2-way image classification set "AMDNet23 Dataset" from GitHub (Melanie823/DeepLearning); label vocabulary: amd, diabetes.

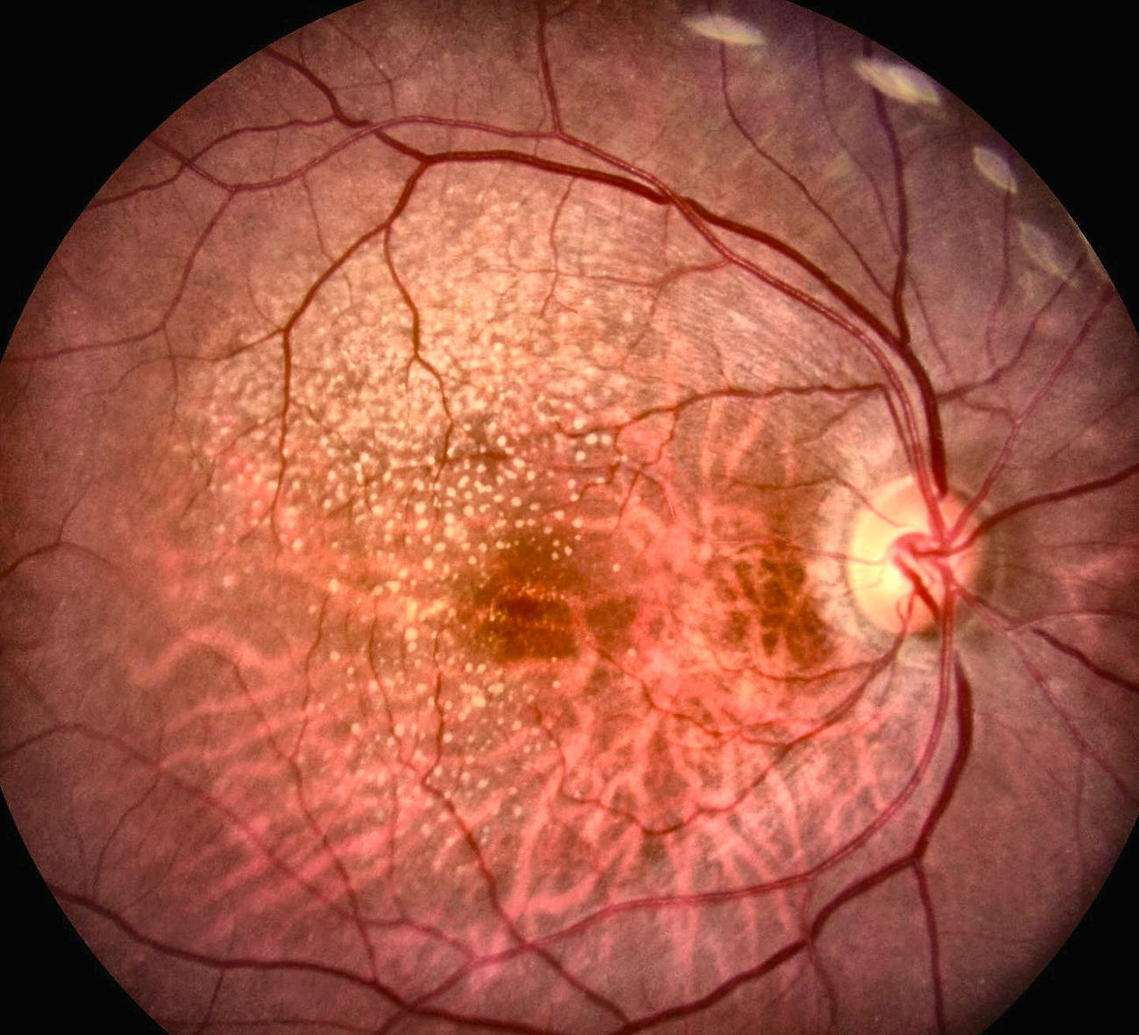
Label: amd

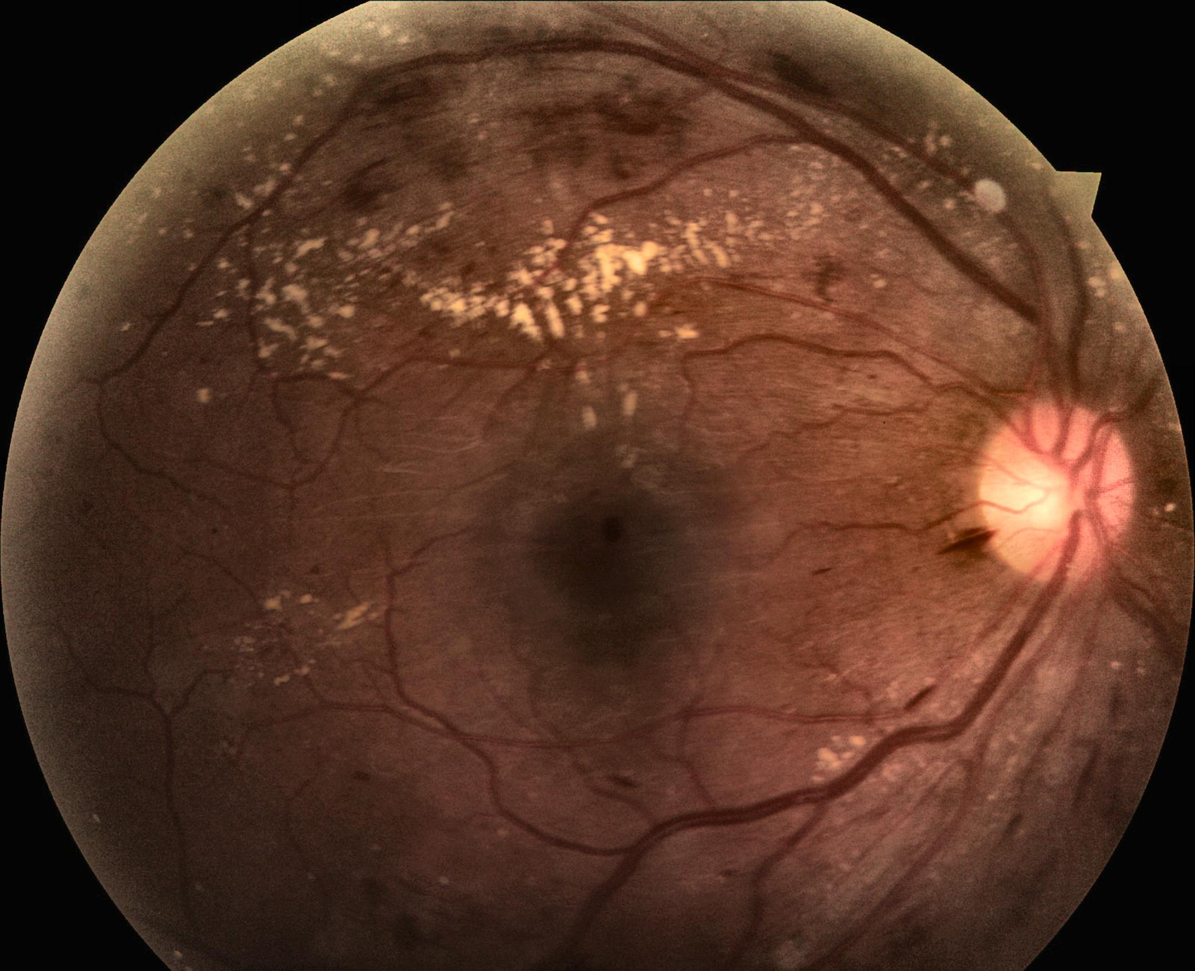
Label: diabetes

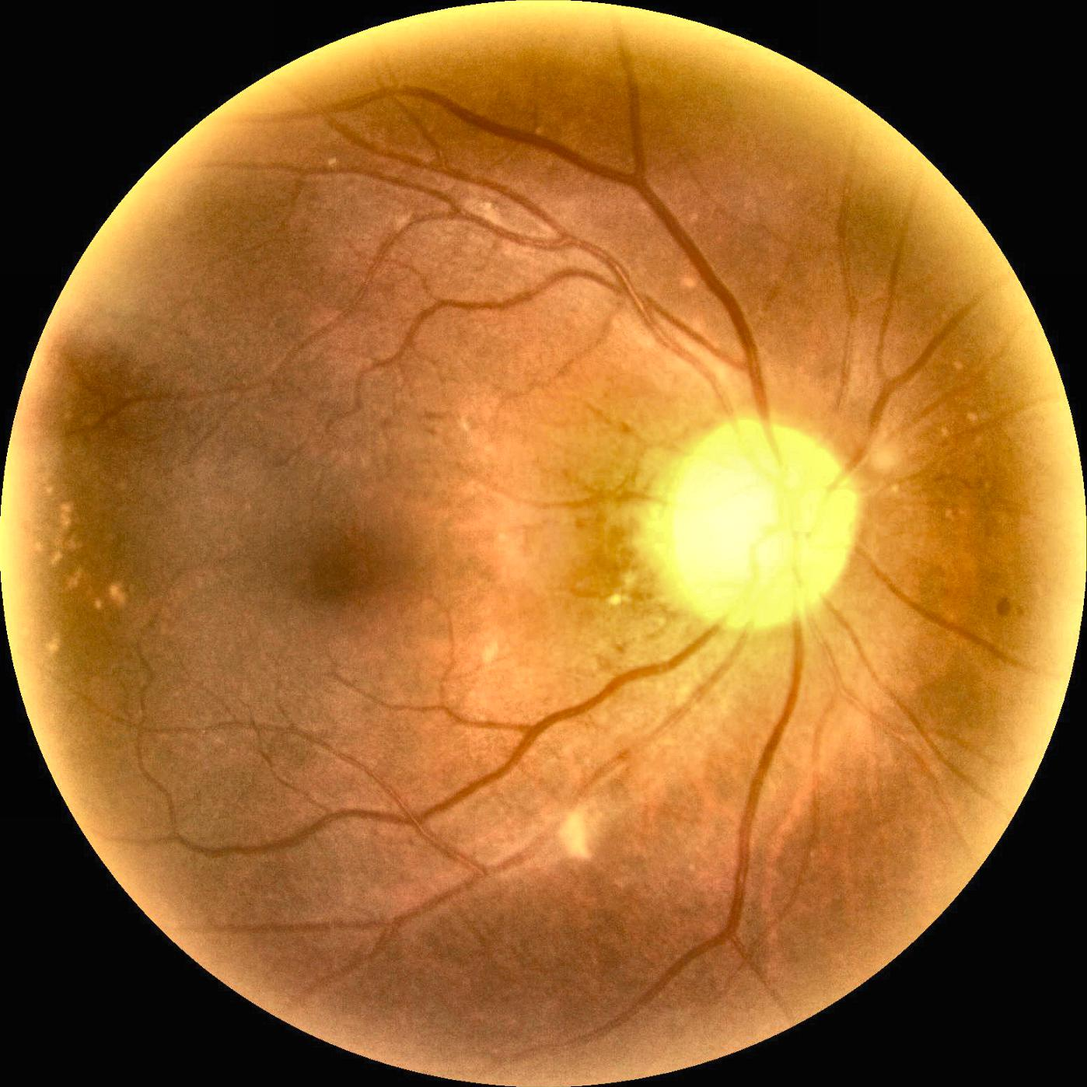
Label: diabetes

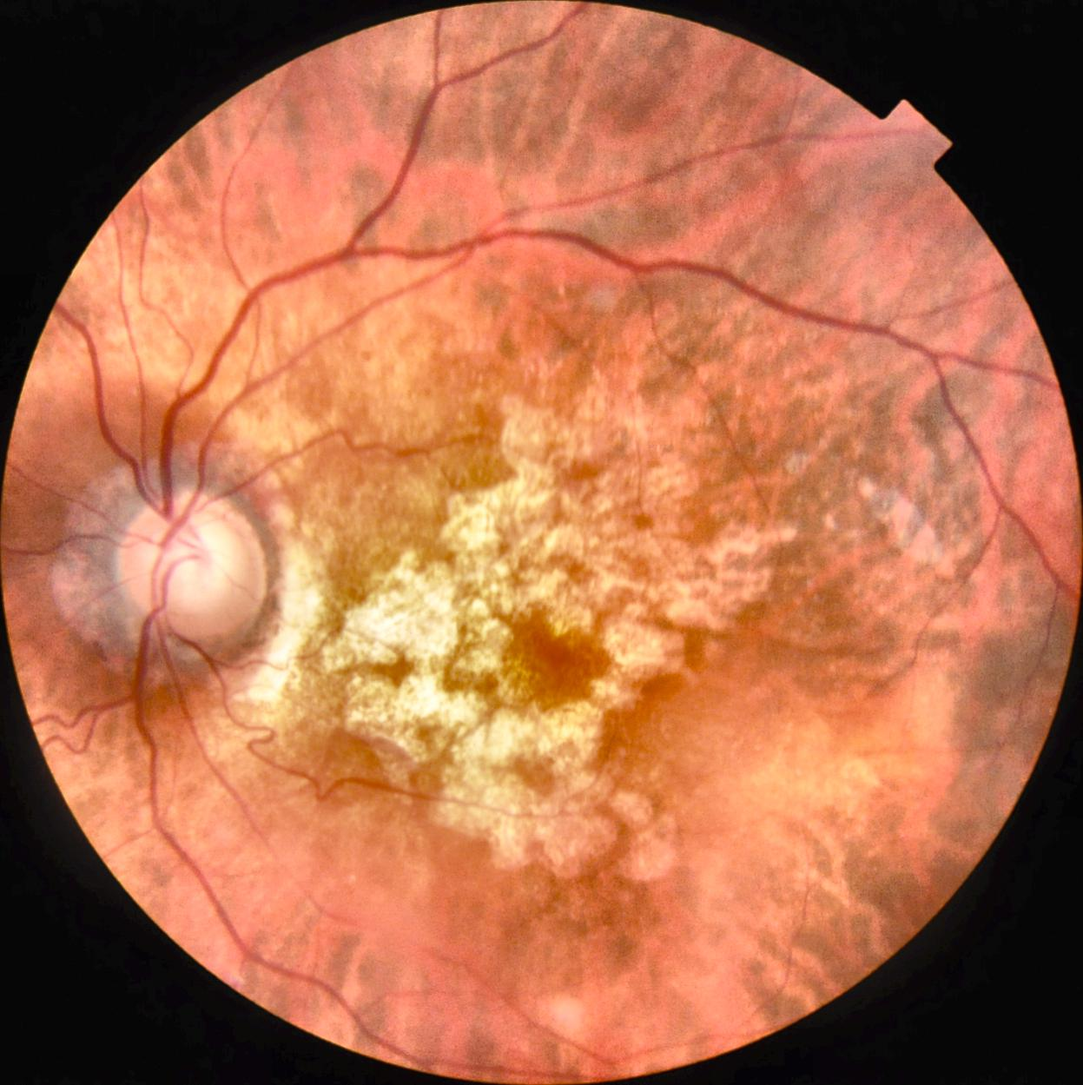
Label: amd

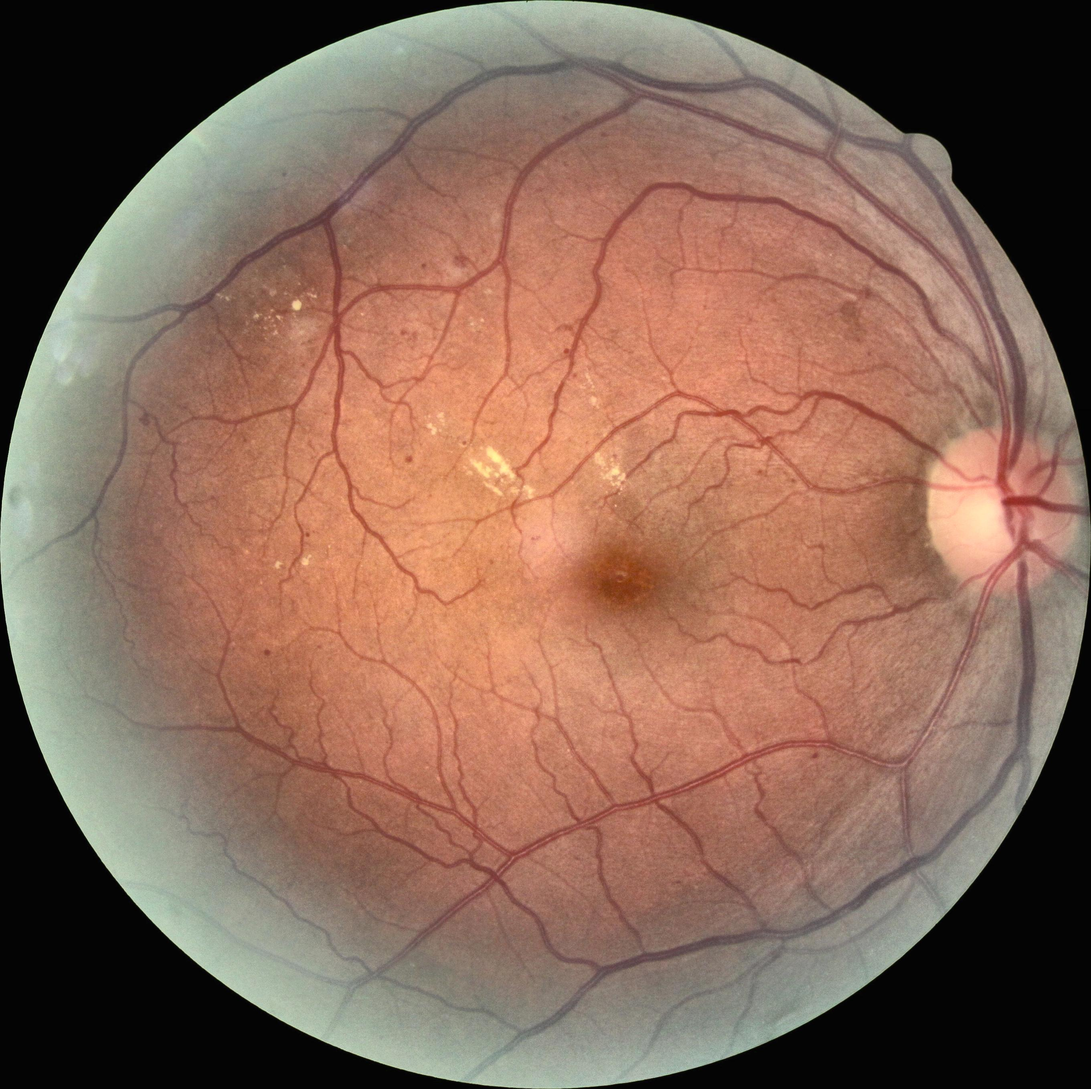
Label: diabetes

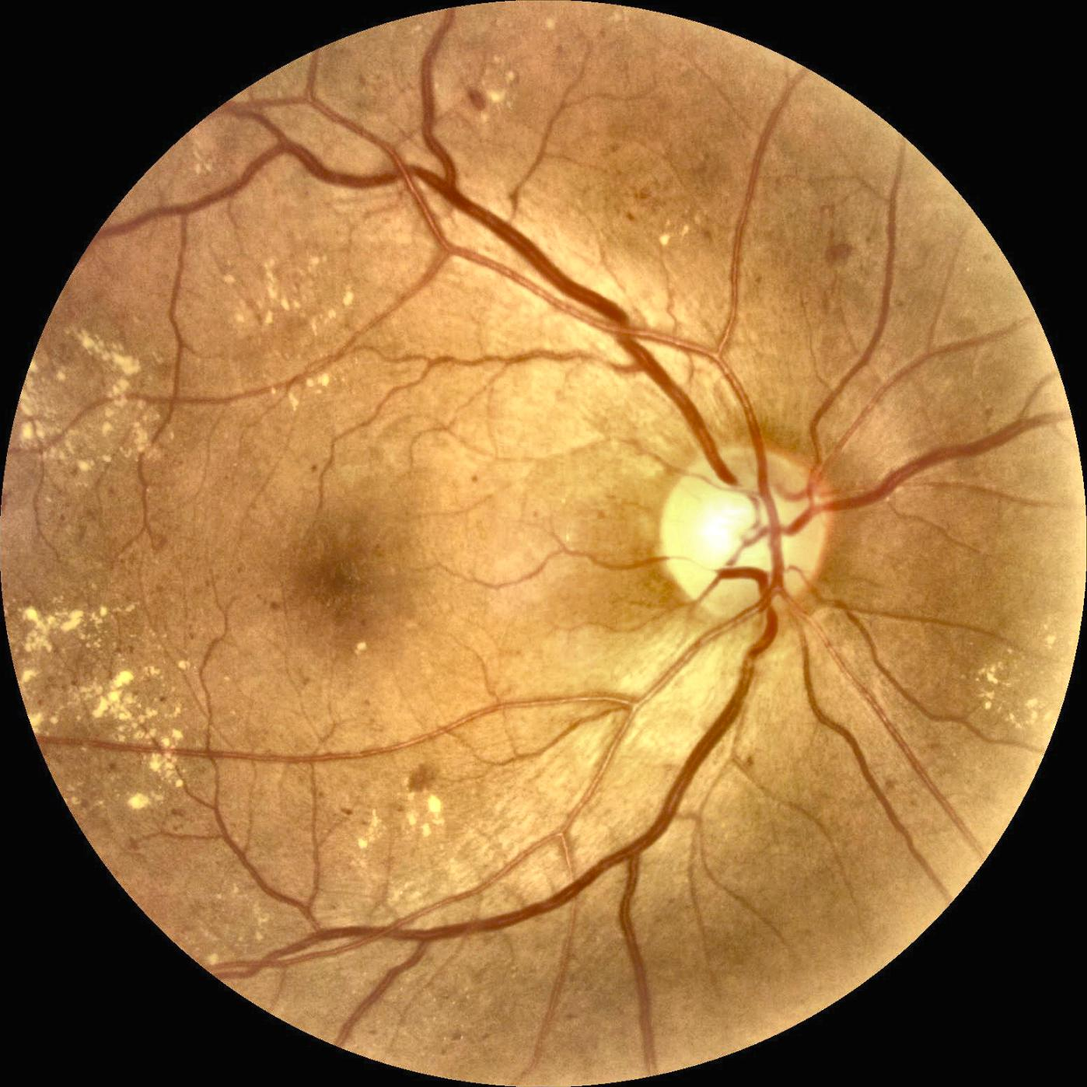
Label: diabetes
